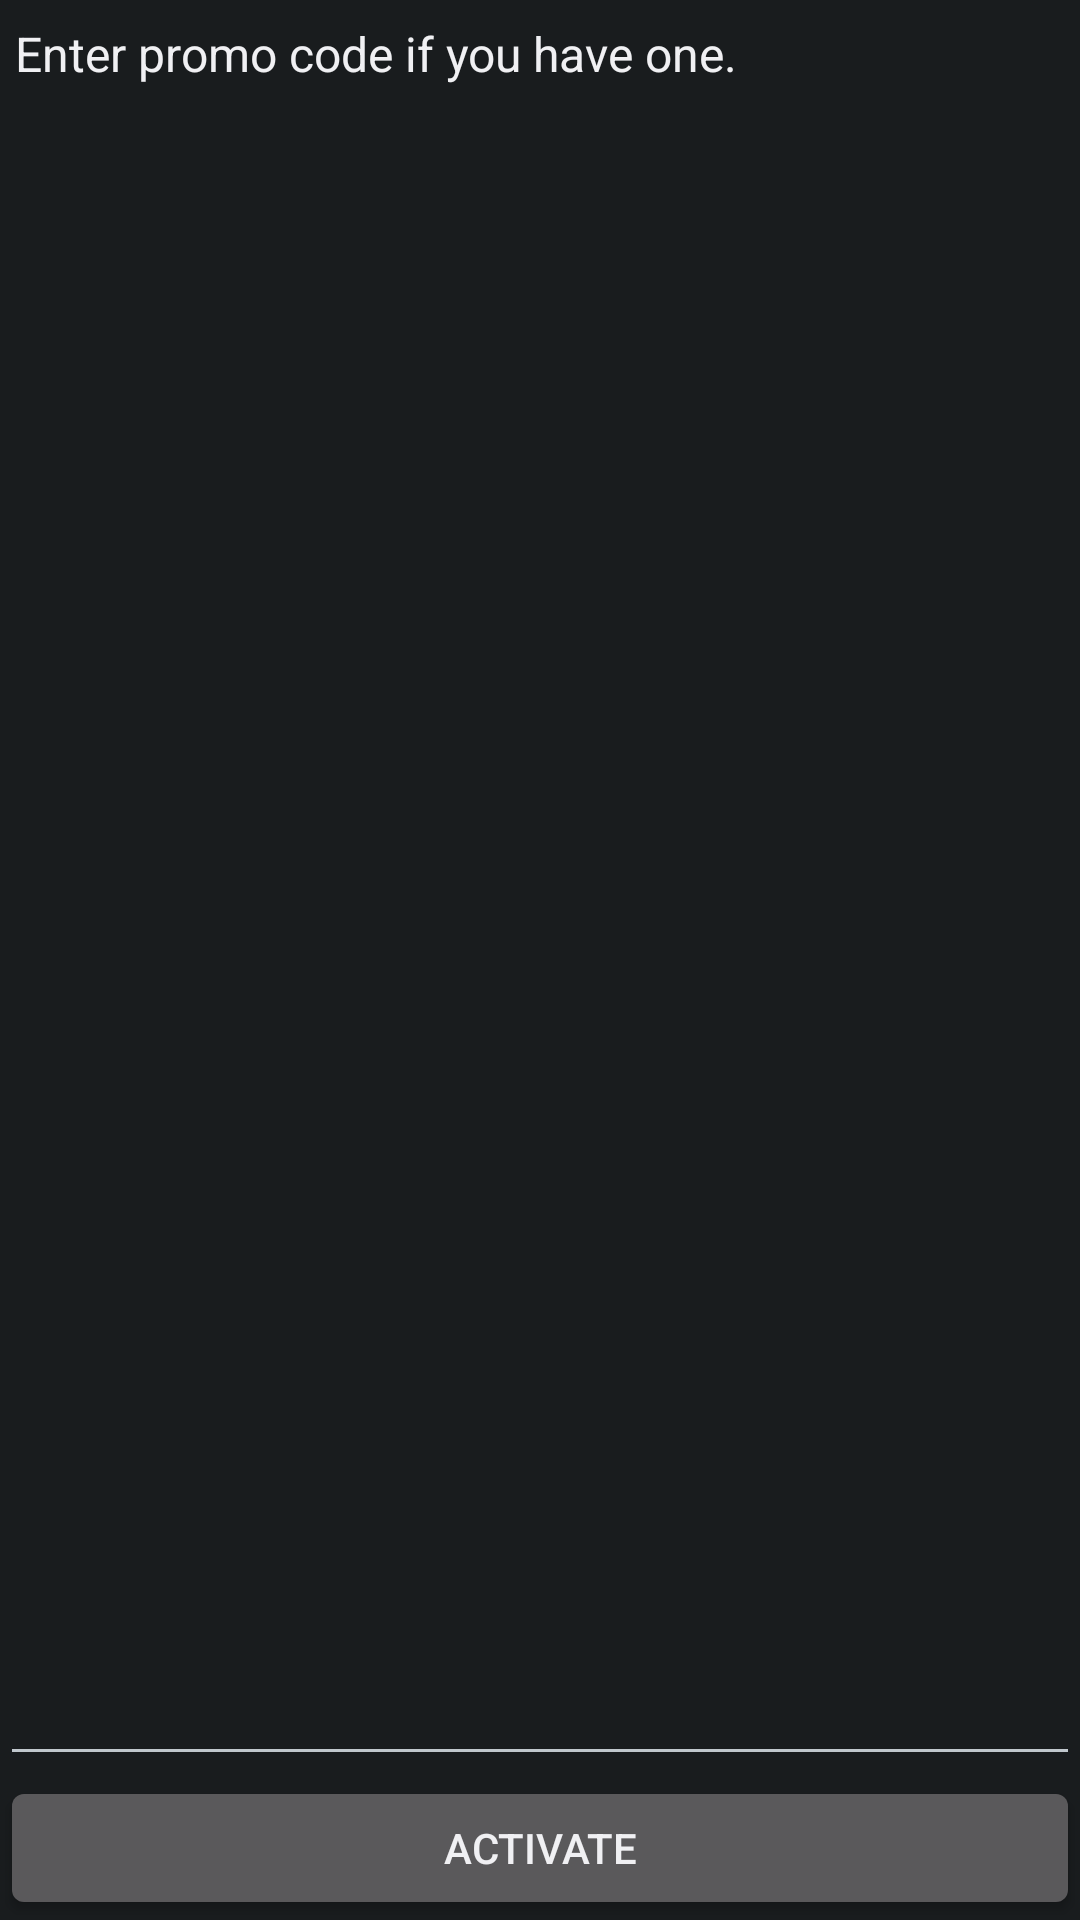

Reconstruct the res/layout file that produces this screen, plus the resources it refers to.
<!-- AndroidManifest.xml: application theme android:Theme.DeviceDefault -->
<!-- res/layout/promo_dialog_activity.xml -->
<?xml version="1.0" encoding="utf-8"?>
<LinearLayout xmlns:android="http://schemas.android.com/apk/res/android"
              xmlns:tools="http://schemas.android.com/tools"
              android:orientation="vertical"
              android:layout_width="match_parent"
              android:layout_height="match_parent"
              android:minHeight="200dp"
              tools:context="app.ui.PromoDialogActivity" >

    <ScrollView android:layout_width="match_parent"
                android:layout_height="0dp"
                android:layout_weight="1" >

        <TextView android:layout_width="wrap_content"
                  android:layout_height="wrap_content"
                  android:layout_marginLeft="5dp"
                  android:layout_marginRight="5dp"
                  android:layout_marginBottom="7dp"
                  android:layout_marginTop="7dp"
                  android:paddingBottom="5dp"
                  style="@android:style/TextAppearance.Theme.Dialog"
                  android:id="@+id/promo_text"
                  android:text="@string/promo_text" />

    </ScrollView>

    <EditText android:id="@+id/code_text"
              android:layout_width="match_parent"
              android:layout_height="wrap_content"
              android:inputType="text|textNoSuggestions" />

    <Button android:layout_width="match_parent"
            android:layout_height="wrap_content"
            android:id="@+id/activate_button"
            android:text="@string/start"
            android:onClick="onCodeClick" />

</LinearLayout>
<!-- resources referenced by this layout -->
<resources>
  <string name="promo_text">Enter promo code if you have one.</string>
  <string name="start">Activate</string>
</resources>
